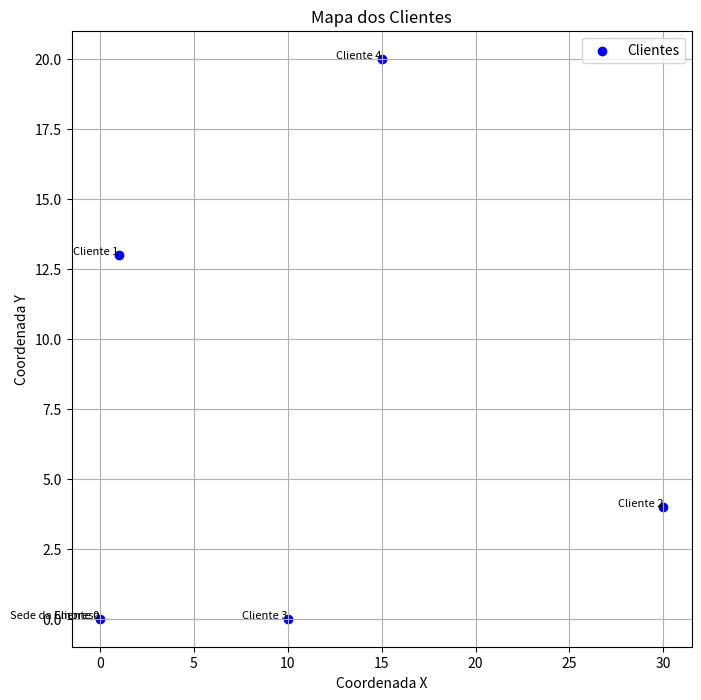

Here is the Python script that generated this plot:
import matplotlib.pyplot as plt

#muda aqui, coloca sua base de dados
# Base de dados dos clientes
clclientes_5 = {
    0: {'posicao': [0, 0]},  # Sede da empresa
    1: {'posicao': [1, 13], 'pedido': 4},
    2: {'posicao': [30, 4], 'pedido': 1},
    3: {'posicao': [10, 0], 'pedido': 3},
    4: {'posicao': [15, 20], 'pedido': 2},
}

# Extrair coordenadas dos clientes
coordenadas = [cliente['posicao'] for cliente in clclientes_5.values()]

# Plotar o mapa
plt.figure(figsize=(8, 8))
plt.scatter(*zip(*coordenadas), marker='o', color='blue', label='Clientes')

# Adicionar rótulos para os clientes
for cliente_id, dados in clclientes_5.items():
    plt.text(*dados['posicao'], f'Cliente {cliente_id}', fontsize=8, ha='right')

# Adicionar rótulo para a sede da empresa
plt.text(0, 0, 'Sede da Empresa', fontsize=8, ha='right')

# Configurações adicionais
plt.title('Mapa dos Clientes')
plt.xlabel('Coordenada X')
plt.ylabel('Coordenada Y')
plt.legend()
plt.grid(True)

# Exibir o mapa
plt.show()